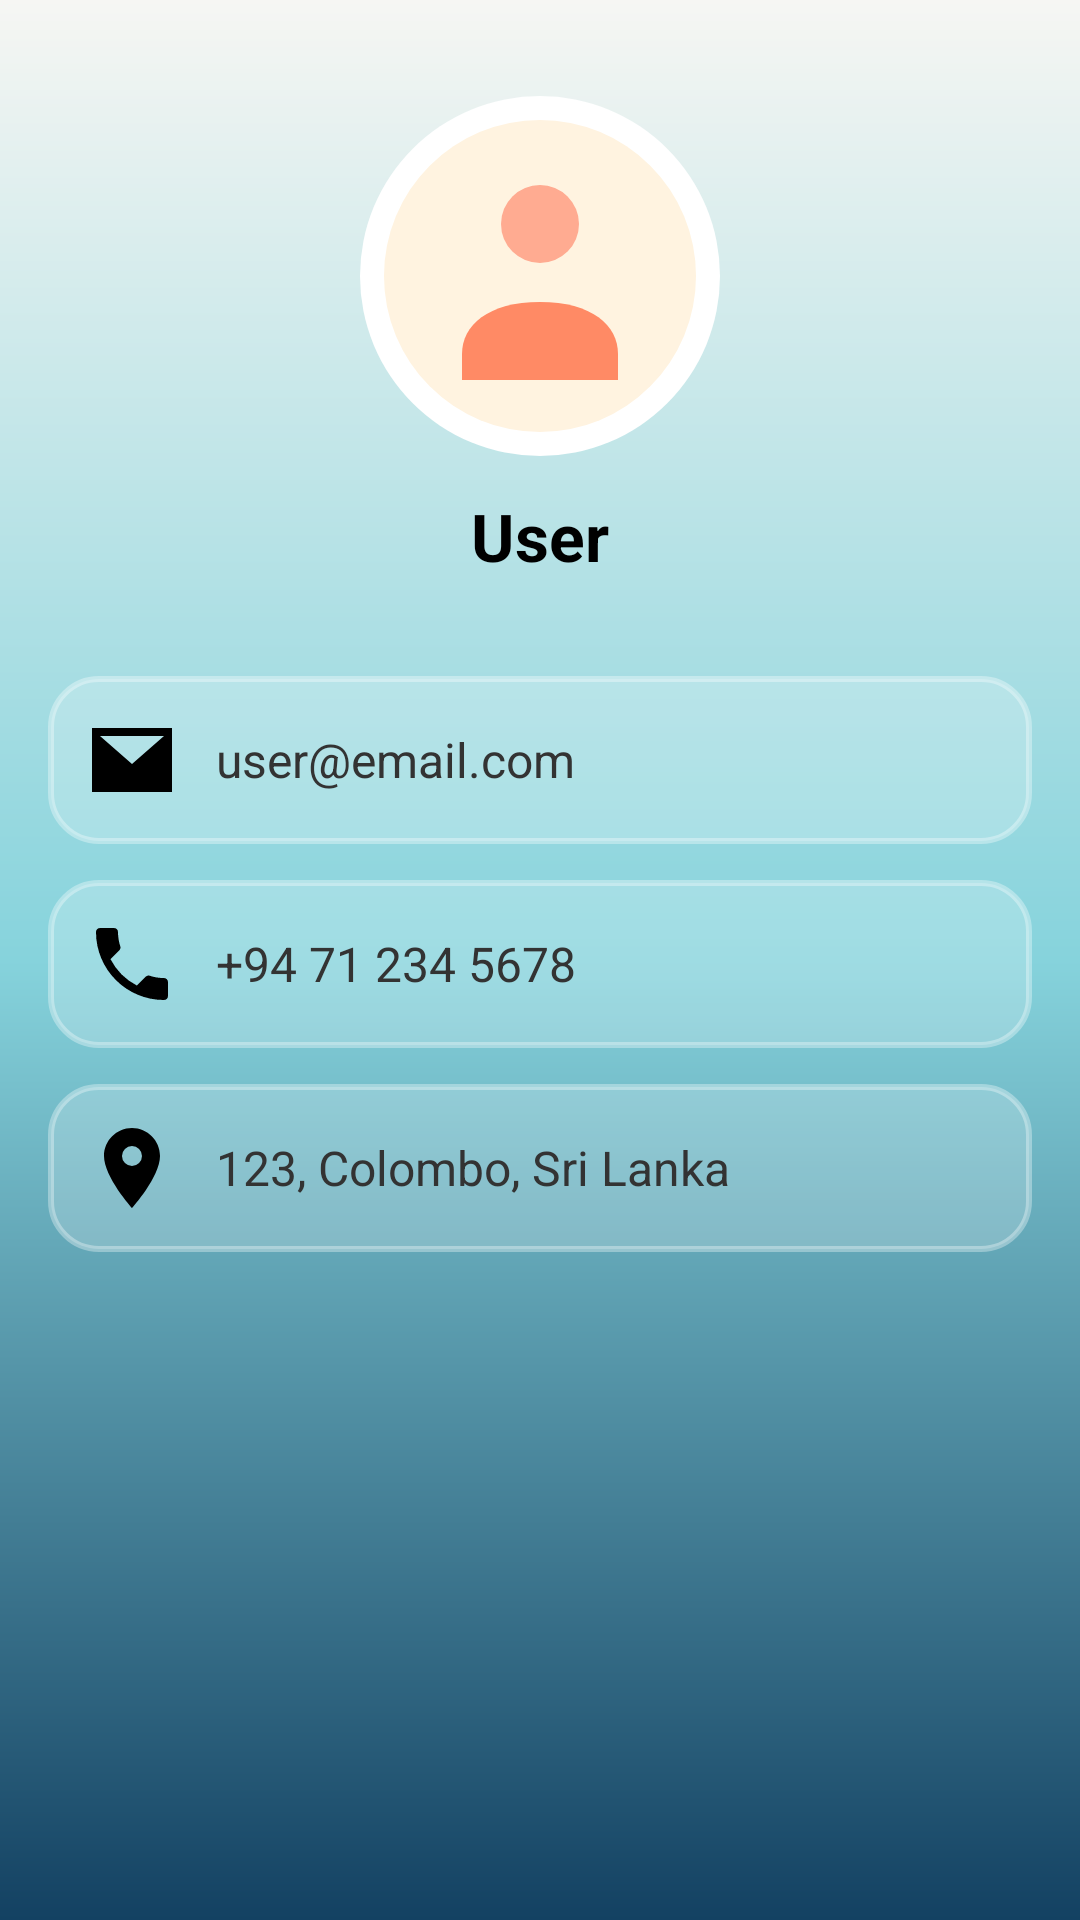

Produce the Android XML layout that renders to this screen, including the resource entries it uses.
<!-- AndroidManifest.xml: application theme Theme.Pizzamania -->
<!-- res/layout/activity_profile.xml -->
<?xml version="1.0" encoding="utf-8"?>
<RelativeLayout xmlns:android="http://schemas.android.com/apk/res/android"
    xmlns:app="http://schemas.android.com/apk/res-auto"
    android:layout_width="match_parent"
    android:layout_height="match_parent"
    android:background="@drawable/bg_gradient"
    android:padding="16dp">

    
    <LinearLayout
        android:id="@+id/profileHeader"
        android:layout_width="match_parent"
        android:layout_height="wrap_content"
        android:gravity="center"
        android:orientation="vertical"
        android:padding="16dp">

        <ImageView
            android:id="@+id/imgProfile"
            android:layout_width="120dp"
            android:layout_height="120dp"
            android:src="@drawable/ic_user_avatar"
            android:background="@drawable/profile_circle_bg"
            android:scaleType="centerCrop"
            android:contentDescription="User Profile Picture"
            android:padding="8dp"/>

        <TextView
            android:id="@+id/txtUserName"
            android:layout_width="wrap_content"
            android:layout_height="wrap_content"
            android:text="User"
            android:textSize="22sp"
            android:textStyle="bold"
            android:textColor="@android:color/black"
            android:layout_marginTop="12dp"/>
    </LinearLayout>

    
    <ScrollView
        android:id="@+id/scrollProfile"
        android:layout_width="match_parent"
        android:layout_height="match_parent"
        android:layout_below="@id/profileHeader"
        android:layout_alignParentBottom="true"
        android:layout_marginTop="16dp"
        android:fillViewport="true">

        <LinearLayout
            android:layout_width="match_parent"
            android:layout_height="wrap_content"
            android:orientation="vertical"
            android:paddingBottom="16dp">

            
            <LinearLayout
                style="@style/ProfileCard"
                android:layout_width="match_parent"
                android:layout_height="wrap_content"
                android:orientation="horizontal"
                android:layout_marginBottom="12dp">

                <ImageView
                    android:layout_width="32dp"
                    android:layout_height="32dp"
                    android:src="@drawable/ic_email"
                    android:contentDescription="Email"
                    app:tint="#000000"/>

                <TextView
                    android:id="@+id/txtEmail"
                    android:layout_width="wrap_content"
                    android:layout_height="wrap_content"
                    android:layout_marginStart="12dp"
                    android:text="user@email.com"
                    android:textSize="16sp"
                    android:textColor="#333"/>
            </LinearLayout>

            
            <LinearLayout
                style="@style/ProfileCard"
                android:layout_width="match_parent"
                android:layout_height="wrap_content"
                android:orientation="horizontal"
                android:layout_marginBottom="12dp">

                <ImageView
                    android:layout_width="32dp"
                    android:layout_height="32dp"
                    android:src="@drawable/ic_phone"
                    android:contentDescription="Phone"
                    app:tint="#4CAF50"/>

                <TextView
                    android:id="@+id/txtPhone"
                    android:layout_width="wrap_content"
                    android:layout_height="wrap_content"
                    android:layout_marginStart="12dp"
                    android:text="+94 71 234 5678"
                    android:textSize="16sp"
                    android:textColor="#333"/>
            </LinearLayout>

            
            <LinearLayout
                style="@style/ProfileCard"
                android:layout_width="match_parent"
                android:layout_height="wrap_content"
                android:orientation="horizontal"
                android:layout_marginBottom="12dp">

                <ImageView
                    android:layout_width="32dp"
                    android:layout_height="32dp"
                    android:src="@drawable/ic_location"
                    android:contentDescription="Address"
                    app:tint="#2196F3"/>

                <TextView
                    android:id="@+id/txtAddress"
                    android:layout_width="wrap_content"
                    android:layout_height="wrap_content"
                    android:layout_marginStart="12dp"
                    android:text="123, Colombo, Sri Lanka"
                    android:textSize="16sp"
                    android:textColor="#333"/>
            </LinearLayout>

        </LinearLayout>
    </ScrollView>
</RelativeLayout>
<!-- resources referenced by this layout -->
<resources>
  <!-- drawable bg_gradient (drawable) -->
  <?xml version="1.0" encoding="utf-8"?>
  <shape xmlns:android="http://schemas.android.com/apk/res/android" android:shape="rectangle">
      <gradient
          android:angle="270"
          android:startColor="#F6F6F3"
          android:centerColor="#86D3DC"
          android:endColor="#134162" />
  </shape>
  <!-- drawable ic_email (drawable) -->
  <vector xmlns:android="http://schemas.android.com/apk/res/android"
      android:width="24dp"
      android:height="24dp"
      android:viewportWidth="24"
      android:viewportHeight="24">
      <path
          android:fillColor="#000"
          android:pathData="M2,4h20v16H2V4zm2,2v.01L12,13 20,6.01V6H4z"/>
  </vector>
  <!-- drawable ic_location (drawable) -->
  <vector xmlns:android="http://schemas.android.com/apk/res/android"
      android:width="24dp"
      android:height="24dp"
      android:viewportWidth="24"
      android:viewportHeight="24">
      <path
          android:fillColor="#000"
          android:pathData="M12,2C8.13,2 5,5.13 5,9c0,5.25 7,13 7,13s7,-7.75 7,-13c0,-3.87 -3.13,-7 -7,-7zm0,9.5a2.5,2.5 0 1,1 0,-5 2.5,2.5 0 0,1 0,5z"/>
  </vector>
  <!-- drawable ic_phone (drawable) -->
  <vector xmlns:android="http://schemas.android.com/apk/res/android"
      android:width="24dp"
      android:height="24dp"
      android:viewportWidth="24"
      android:viewportHeight="24">
      <path
          android:fillColor="#000"
          android:pathData="M6.62,10.79a15.464,15.464 0 0,0 6.59,6.59l2.2,-2.2c.27,-.27.67,-.36 1.02,-.24 1.12,.37 2.33,.57 3.57,.57.55,0 1,.45 1,1V20c0,.55-.45,1-1,1C10.61,21 3,13.39 3,4c0-.55.45-1 1-1h3.5c.55,0 1,.45 1,1 0,1.24.2,2.45.57,3.57.11,.35.03,.74-.25,1.02l-2.2,2.2z"/>
  </vector>
  <!-- drawable ic_user_avatar (drawable) -->
  <vector xmlns:android="http://schemas.android.com/apk/res/android"
      android:width="120dp"
      android:height="120dp"
      android:viewportWidth="24"
      android:viewportHeight="24">
  
      <path
          android:fillColor="#FFF3E0"
          android:pathData="M12,0a12,12 0 1,1 0,24a12,12 0 0,1 0,-24z"/>
  
      <path
          android:fillColor="#FFAB91"
          android:pathData="M12,5a3,3 0 1,1 0,6a3,3 0 0,1 0,-6z"/>
  
      <path
          android:fillColor="#FF8A65"
          android:pathData="M6,18c0,-2.2 2,-4 6,-4s6,1.8 6,4v2H6v-2z"/>
  
      <path
          android:fillColor="#00000022"
          android:pathData="M6,20h12v1H6v-1z"/>
  
  </vector>
  <!-- drawable profile_circle_bg (drawable) -->
  <?xml version="1.0" encoding="utf-8"?>
  <shape xmlns:android="http://schemas.android.com/apk/res/android" android:shape="oval">
      <solid android:color="#FFFFFFFF"/>
      <size android:width="48dp" android:height="48dp"/>
  </shape>
  <style name="ProfileCard">
          <item name="android:background">@drawable/card_bg</item>
          <item name="android:padding">12dp</item>
          <item name="android:elevation">3dp</item>
          <item name="android:gravity">center_vertical</item>
          <item name="android:minHeight">56dp</item>
      </style>
  <!-- drawable card_bg (drawable) -->
  <shape xmlns:android="http://schemas.android.com/apk/res/android"
      android:shape="rectangle">
      <solid android:color="#33FFFFFF"/>
      <corners android:radius="16dp"/>
      <stroke android:width="2dp" android:color="#55FFFFFF"/>
  </shape>
</resources>
